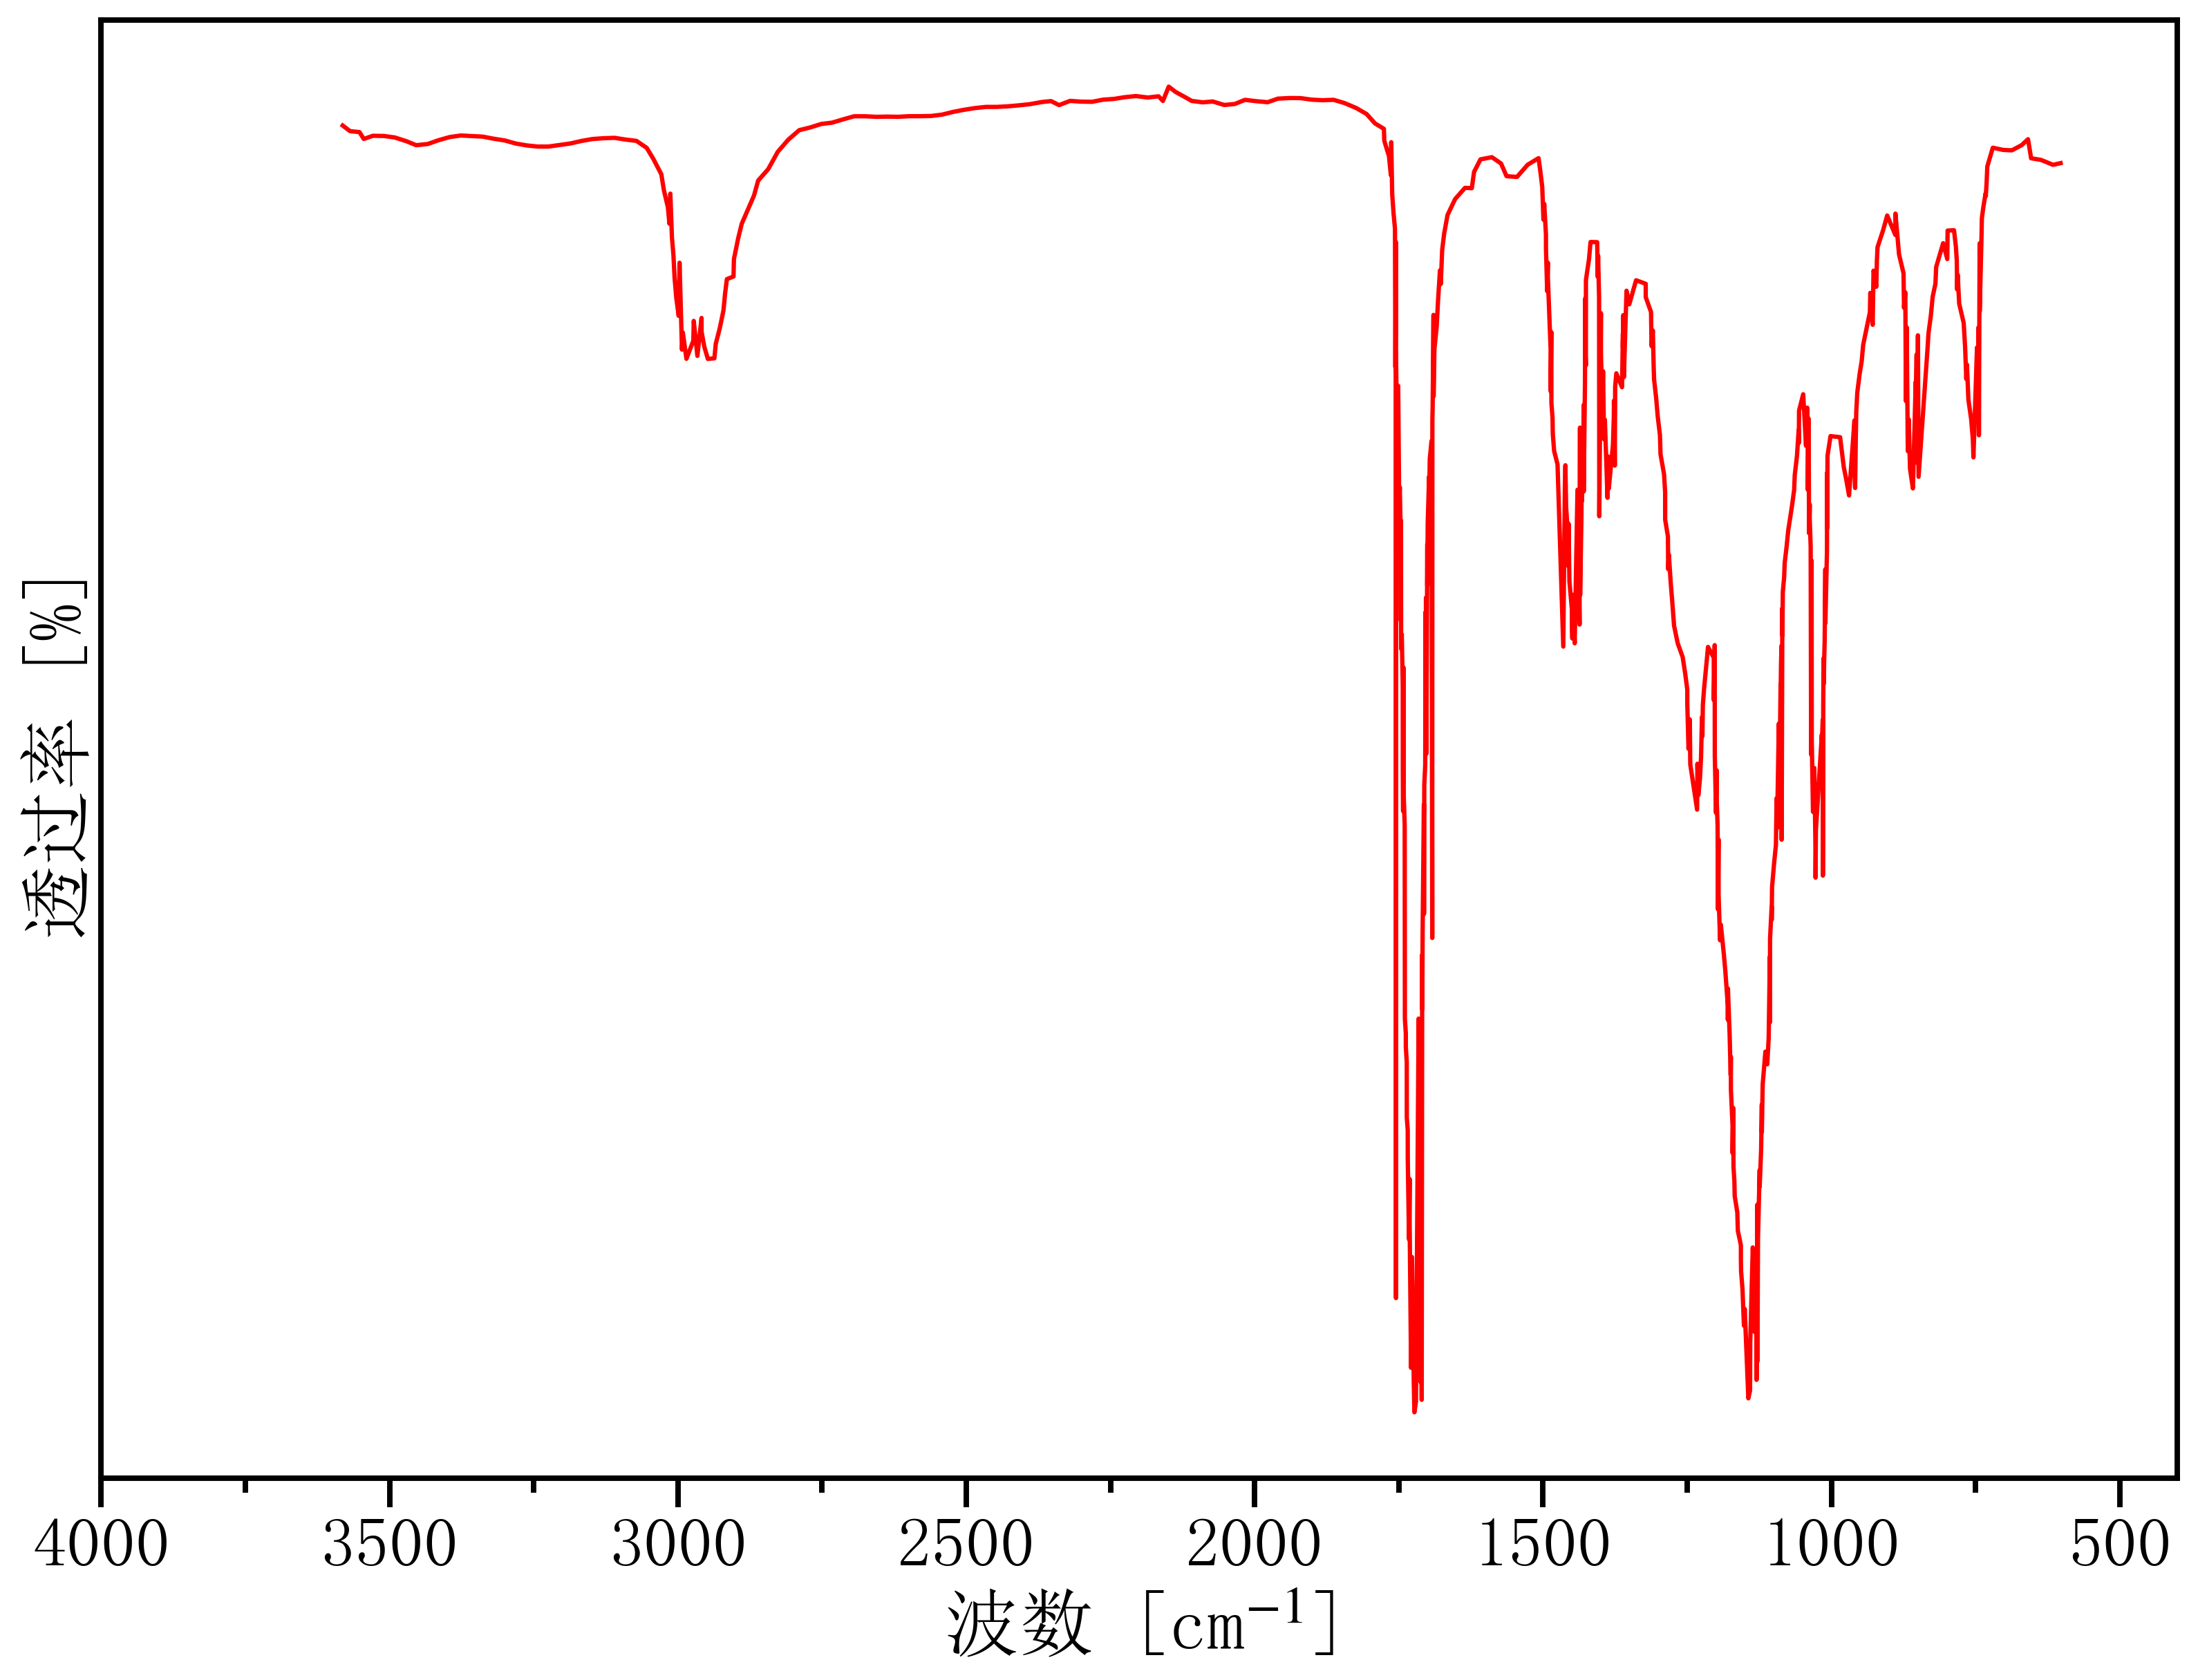

The table this chart was drawn from, first rows:
3597.4614086874794, 97.43897216378438
3581, 97.09
3568, 96.73
3552, 96.67
3545, 96.23
3529, 96.43
3510, 96.42
3491, 96.32
3471, 96.08
3454, 95.83
3434, 95.91
3415, 96.15
3396, 96.35
3376, 96.45
3357, 96.41
3338, 96.38
3319, 96.24
3300, 96.13
3281, 95.94
3262, 95.81
3243, 95.74
3224, 95.74
3205, 95.84
3186, 95.94
3167, 96.1
3148, 96.23
3129, 96.28
3110, 96.3
3091, 96.19
3072, 96.11
3054, 95.66
3043, 94.95
3029, 93.96
3024, 92.93
3017, 91.84
3015, 90.78
3013, 92.72
3010, 89.91
3008, 88.77
3006, 87.28
3003, 86.01
2999, 84.87
2997, 88.28
2993, 82.7
2991, 83.81
2985, 82.11
2973, 83.28
2973, 84.54
2966, 82.3
2959, 84.73
2959, 83.85
2954, 82.89
2948, 82.1
2937, 82.15
2934, 83.07
2927, 84.1
2921, 85.23
2918, 86.29
2915, 87.23
2904, 87.4
2903, 88.51
... 668 more rows
